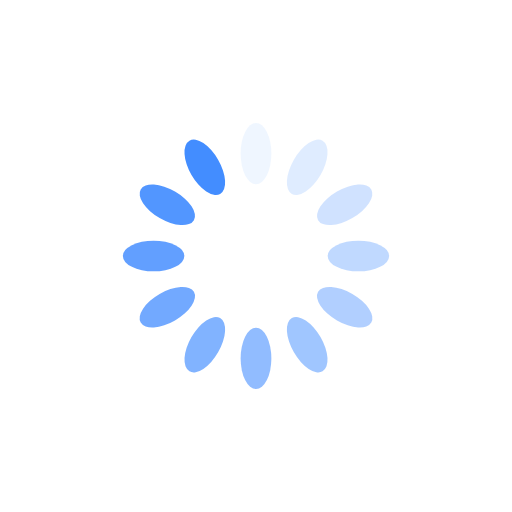
t = 0.00 s
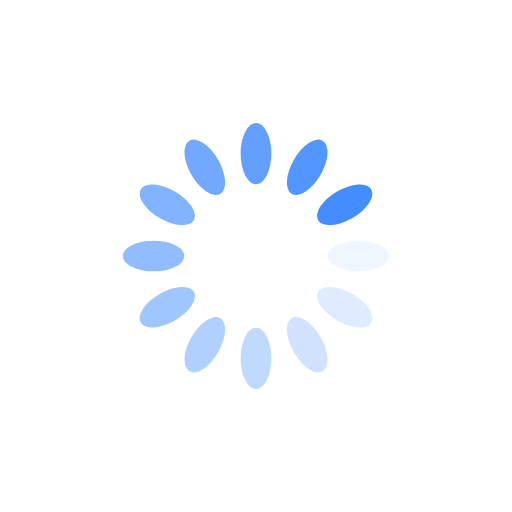
t = 0.25 s
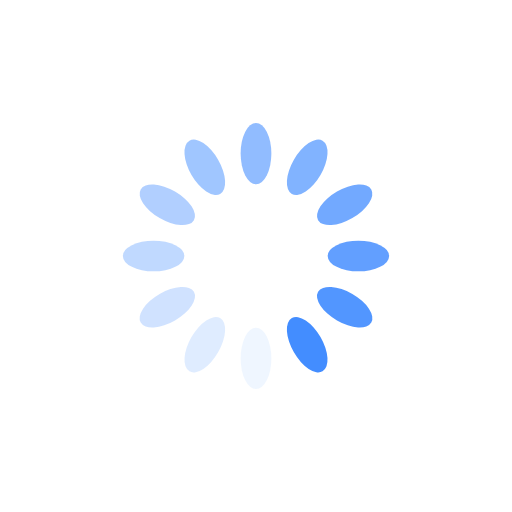
t = 0.50 s
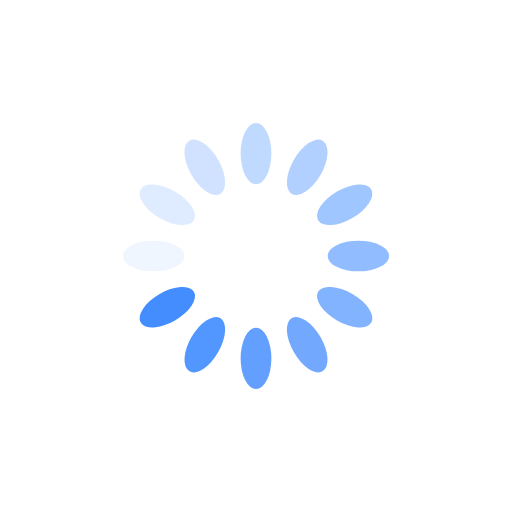
t = 0.75 s

The animated SVG that drew these frames (rendered in a browser with its animation timeline set to each time). Animation: 12 SMIL elements (animate=12); one cycle of 1.00 s, repeats indefinitely.

<?xml version="1.0" encoding="utf-8"?>
<svg xmlns="http://www.w3.org/2000/svg" xmlns:xlink="http://www.w3.org/1999/xlink" style="margin: auto; background: none; display: block; shape-rendering: auto;" width="100px" height="100px" viewBox="0 0 100 100" preserveAspectRatio="xMidYMid">
<g transform="rotate(0 50 50)">
  <rect x="47" y="24" rx="3" ry="6" width="6" height="12" fill="#438dff">
    <animate attributeName="opacity" values="1;0" keyTimes="0;1" dur="1s" begin="-0.9166666666666666s" repeatCount="indefinite"></animate>
  </rect>
</g><g transform="rotate(30 50 50)">
  <rect x="47" y="24" rx="3" ry="6" width="6" height="12" fill="#438dff">
    <animate attributeName="opacity" values="1;0" keyTimes="0;1" dur="1s" begin="-0.8333333333333334s" repeatCount="indefinite"></animate>
  </rect>
</g><g transform="rotate(60 50 50)">
  <rect x="47" y="24" rx="3" ry="6" width="6" height="12" fill="#438dff">
    <animate attributeName="opacity" values="1;0" keyTimes="0;1" dur="1s" begin="-0.75s" repeatCount="indefinite"></animate>
  </rect>
</g><g transform="rotate(90 50 50)">
  <rect x="47" y="24" rx="3" ry="6" width="6" height="12" fill="#438dff">
    <animate attributeName="opacity" values="1;0" keyTimes="0;1" dur="1s" begin="-0.6666666666666666s" repeatCount="indefinite"></animate>
  </rect>
</g><g transform="rotate(120 50 50)">
  <rect x="47" y="24" rx="3" ry="6" width="6" height="12" fill="#438dff">
    <animate attributeName="opacity" values="1;0" keyTimes="0;1" dur="1s" begin="-0.5833333333333334s" repeatCount="indefinite"></animate>
  </rect>
</g><g transform="rotate(150 50 50)">
  <rect x="47" y="24" rx="3" ry="6" width="6" height="12" fill="#438dff">
    <animate attributeName="opacity" values="1;0" keyTimes="0;1" dur="1s" begin="-0.5s" repeatCount="indefinite"></animate>
  </rect>
</g><g transform="rotate(180 50 50)">
  <rect x="47" y="24" rx="3" ry="6" width="6" height="12" fill="#438dff">
    <animate attributeName="opacity" values="1;0" keyTimes="0;1" dur="1s" begin="-0.4166666666666667s" repeatCount="indefinite"></animate>
  </rect>
</g><g transform="rotate(210 50 50)">
  <rect x="47" y="24" rx="3" ry="6" width="6" height="12" fill="#438dff">
    <animate attributeName="opacity" values="1;0" keyTimes="0;1" dur="1s" begin="-0.3333333333333333s" repeatCount="indefinite"></animate>
  </rect>
</g><g transform="rotate(240 50 50)">
  <rect x="47" y="24" rx="3" ry="6" width="6" height="12" fill="#438dff">
    <animate attributeName="opacity" values="1;0" keyTimes="0;1" dur="1s" begin="-0.25s" repeatCount="indefinite"></animate>
  </rect>
</g><g transform="rotate(270 50 50)">
  <rect x="47" y="24" rx="3" ry="6" width="6" height="12" fill="#438dff">
    <animate attributeName="opacity" values="1;0" keyTimes="0;1" dur="1s" begin="-0.16666666666666666s" repeatCount="indefinite"></animate>
  </rect>
</g><g transform="rotate(300 50 50)">
  <rect x="47" y="24" rx="3" ry="6" width="6" height="12" fill="#438dff">
    <animate attributeName="opacity" values="1;0" keyTimes="0;1" dur="1s" begin="-0.08333333333333333s" repeatCount="indefinite"></animate>
  </rect>
</g><g transform="rotate(330 50 50)">
  <rect x="47" y="24" rx="3" ry="6" width="6" height="12" fill="#438dff">
    <animate attributeName="opacity" values="1;0" keyTimes="0;1" dur="1s" begin="0s" repeatCount="indefinite"></animate>
  </rect>
</g>
<!-- [ldio] generated by https://loading.io/ --></svg>
